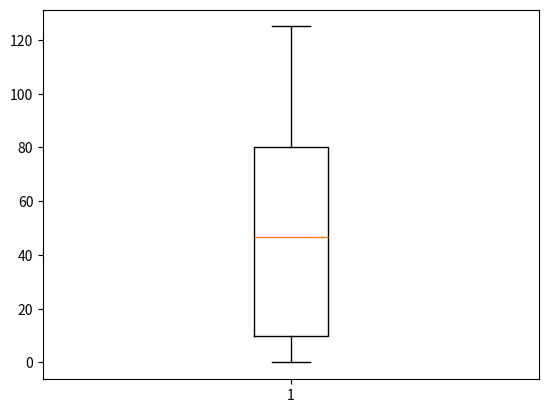

Recreate this plot in Python.
import numpy as np
import matplotlib.pyplot as plt

# 25 values from 0 to 10
first = np.linspace(0, 10, 25)
# 25 values from 10 to 50
second = np.linspace(10, 50, 25)
# 25 values from 50 to 100
third = np.linspace(50, 100, 35)
# 100 values from 100 to 125
fourth = np.linspace(100, 125, 10)

# concatonates all the previous lists
data = np.concatenate((first, second, third, fourth))

plt.boxplot(data)
plt.show()